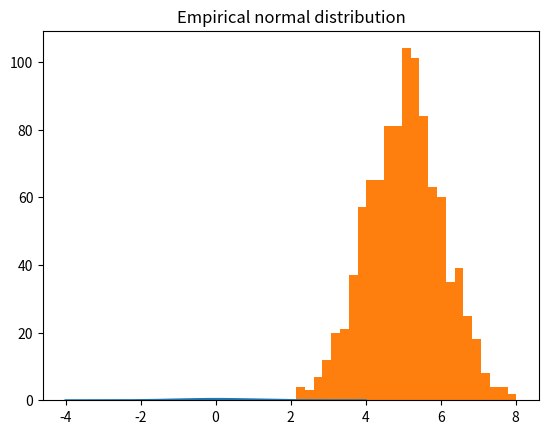
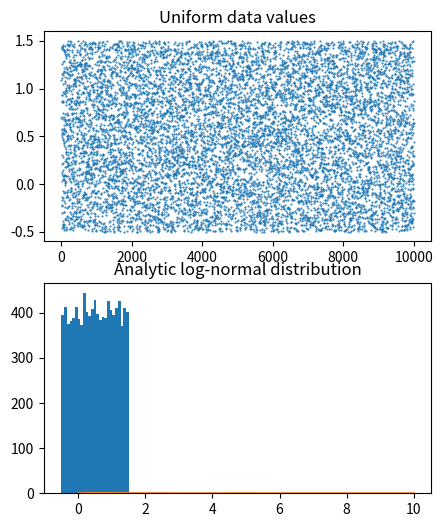
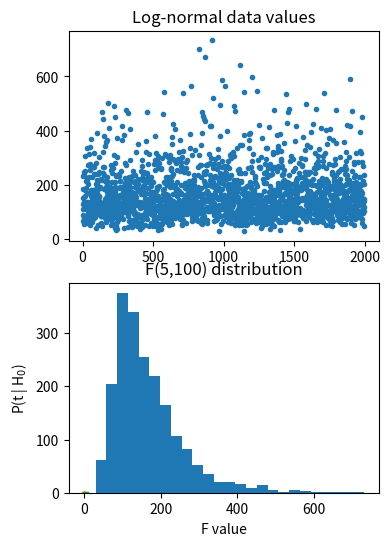

Source code (Python) for these figures, in order:
# import libraries
import matplotlib.pyplot as plt
import numpy as np
import scipy.stats as stats
# or: from scipy import stats

## Gaussian

# number of discretizations
N = 1001

x = np.linspace(-4,4,N)
gausdist = stats.norm.pdf(x)

plt.plot(x,gausdist)
plt.title('Analytic Gaussian (normal) distribution')
plt.show()

# is this a probability distribution?
print(sum(gausdist))
# try scaling by dx...


## Normally-distributed random numbers

# parameters
stretch = 1 # variance (square of standard deviation)
shift   = 5 # mean
n       = 1000

# create data
data = stretch*np.random.randn(n) + shift

# plot data
plt.hist(data,25)
plt.title('Empirical normal distribution')
plt.show()

## Uniformly-distributed numbers

# parameters
stretch = 2 # not the variance
shift   = .5
n       = 10000

# create data
data = stretch*np.random.rand(n) + shift-stretch/2

# plot data
fig,ax = plt.subplots(2,1,figsize=(5,6))

ax[0].plot(data,'.',markersize=1)
ax[0].set_title('Uniform data values')

ax[1].hist(data,25)
ax[1].set_title('Uniform data histogram')

plt.show()

## log-normal distribution

N = 1001
x = np.linspace(0,10,N)
lognormdist = stats.lognorm.pdf(x,1)

plt.plot(x,lognormdist)
plt.title('Analytic log-normal distribution')
plt.show()

## empirical log-normal distribution

shift   = 5  # equal to the mean?
stretch = .5 # equal to standard deviation?
n = 2000     # number of data points

# generate data
data = stretch*np.random.randn(n) + shift
data = np.exp( data )

# plot data
fig,ax = plt.subplots(2,1,figsize=(4,6))
ax[0].plot(data,'.')
ax[0].set_title('Log-normal data values')

ax[1].hist(data,25)
ax[1].set_title('Log-normal data histogram')
plt.show()

## binomial

# a binomial distribution is the probability of K heads in N coin tosses,
# given a probability of p heads (e.g., .5 is a fair coin).

n = 10 # number on coin tosses
p = .5 # probability of heads

x = range(n+2)
bindist = stats.binom.pmf(x,n,p)

plt.bar(x,bindist)
plt.title('Binomial distribution (n=%s, p=%g)'%(n,p))
plt.show()

## t

x  = np.linspace(-4,4,1001)
df = 200
t  = stats.t.pdf(x,df)

plt.plot(x,t)
plt.xlabel('t-value')
plt.ylabel('P(t | H$_0$)')
plt.title('t(%g) distribution'%df)
plt.show()

## F

# parameters
num_df = 5   # numerator degrees of freedom
den_df = 100 # denominator df

# values to evaluate 
x = np.linspace(0,10,10001)

# the distribution
fdist = stats.f.pdf(x,num_df,den_df)

plt.plot(x,fdist)
plt.title(f'F({num_df},{den_df}) distribution')
plt.xlabel('F value')
plt.show()